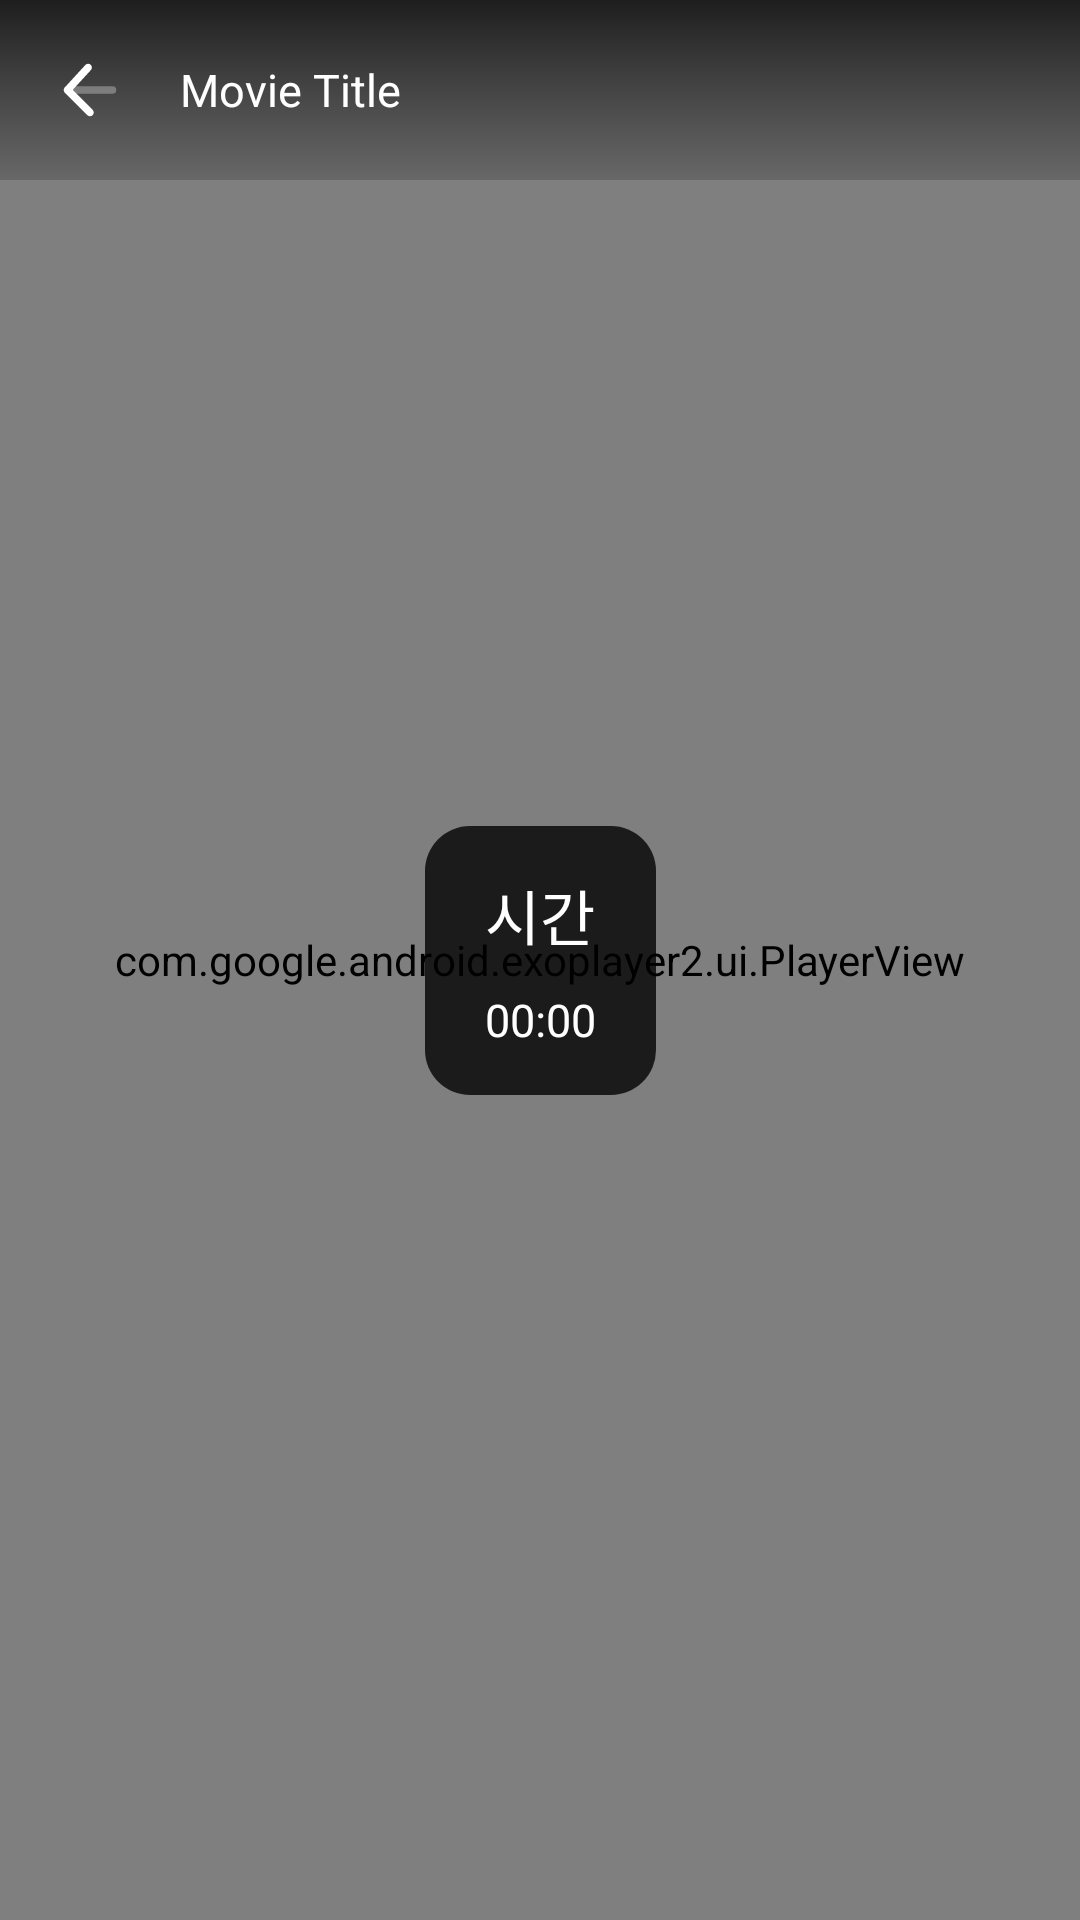

This screen was rendered from an Android layout file. Write that file and the resources it references.
<!-- AndroidManifest.xml: application theme Theme.VideoAndPdf -->
<!-- res/layout/video_player_activity.xml -->
<?xml version="1.0" encoding="UTF-8"?>
<androidx.constraintlayout.widget.ConstraintLayout xmlns:android="http://schemas.android.com/apk/res/android"
    xmlns:app="http://schemas.android.com/apk/res-auto"
    android:id="@+id/root_view"
    android:layout_width="match_parent"
    android:layout_height="match_parent"
    android:background="@color/black"
    android:keepScreenOn="true">

    <com.google.android.exoplayer2.ui.PlayerView
        android:id="@+id/player_view"
        android:layout_width="match_parent"
        android:layout_height="match_parent"
        android:background="@color/black" />

    <androidx.appcompat.widget.LinearLayoutCompat
        android:layout_width="match_parent"
        android:layout_height="60dp"
        android:id="@+id/topbar_layout"
        android:background="@drawable/controller_back_top"
        android:gravity="center_vertical"
        app:layout_constraintTop_toTopOf="parent">

        <androidx.appcompat.widget.AppCompatImageView
            android:id="@+id/go_back"
            android:layout_width="60dp"
            android:layout_height="60dp"
            android:background="?android:attr/selectableItemBackgroundBorderless"
            android:padding="15dp"
            android:src="@drawable/ic_arrow_left"
            android:tint="@color/white" />

        <TextView
            android:id="@+id/title_view"
            android:layout_width="wrap_content"
            android:layout_height="wrap_content"
            android:text="Movie Title"
            android:textColor="@color/white"
            android:textSize="15sp" />
    </androidx.appcompat.widget.LinearLayoutCompat>

    <RelativeLayout
        android:layout_width="4dp"
        android:layout_height="match_parent"
        android:layout_marginStart="40dp"
        android:layout_marginTop="40dp"
        android:layout_marginBottom="40dp"
        android:visibility="gone"
        app:layout_constraintLeft_toLeftOf="parent">

        <ProgressBar
            android:id="@+id/progressbar_gesture_volume"
            style="?android:attr/progressBarStyleHorizontal"
            android:layout_width="4dp"
            android:layout_height="match_parent"
            android:layout_centerInParent="true"
            android:thumbOffset="8dp" />
    </RelativeLayout>

    <androidx.appcompat.widget.LinearLayoutCompat
        android:id="@+id/lin_notify"
        android:layout_width="wrap_content"
        android:layout_height="wrap_content"
        android:layout_centerInParent="true"
        android:background="@drawable/round_play_video_panel"
        android:orientation="vertical"
        android:paddingLeft="20dp"
        android:paddingTop="15dp"
        android:paddingRight="20dp"
        android:paddingBottom="15dp"
        app:layout_constraintBottom_toBottomOf="parent"
        app:layout_constraintLeft_toLeftOf="parent"
        app:layout_constraintRight_toRightOf="parent"
        app:layout_constraintTop_toTopOf="parent">

        <TextView
            android:id="@+id/txt_video_type"
            android:layout_width="wrap_content"
            android:layout_height="wrap_content"
            android:layout_marginBottom="10dp"
            android:text="시간"
            android:textColor="@color/white"
            android:textSize="20dp" />

        <TextView
            android:id="@+id/txt_video_detail"
            android:layout_width="wrap_content"
            android:layout_height="wrap_content"
            android:text="00:00"
            android:textColor="@color/white"
            android:textSize="15dp" />
    </androidx.appcompat.widget.LinearLayoutCompat>

    <androidx.constraintlayout.widget.ConstraintLayout
        android:id="@+id/top_frame"
        android:layout_width="match_parent"
        android:layout_height="match_parent"
        android:visibility="gone">

        <androidx.appcompat.widget.AppCompatImageView
            android:id="@+id/unlock_btn"
            android:layout_width="60dp"
            android:layout_height="60dp"
            android:background="?android:attr/selectableItemBackgroundBorderless"
            android:padding="15dp"
            android:src="@drawable/ic_unlock"
            android:tint="@color/white"
            app:layout_constraintBottom_toBottomOf="parent"
            app:layout_constraintRight_toRightOf="parent"
            app:layout_constraintTop_toTopOf="parent" />
    </androidx.constraintlayout.widget.ConstraintLayout>

    <androidx.appcompat.widget.AppCompatTextView
        android:id="@+id/moving_mk_view"
        android:layout_width="wrap_content"
        android:layout_height="wrap_content"
        android:alpha="0.3"
        android:text="00000000000000000000"
        android:textColor="@color/white"
        android:textSize="20sp"
        android:visibility="gone"
        app:layout_constraintLeft_toLeftOf="parent"
        app:layout_constraintTop_toTopOf="parent" />
</androidx.constraintlayout.widget.ConstraintLayout>
<!-- resources referenced by this layout -->
<resources>
  <!-- drawable controller_back_top (drawable) -->
  <?xml version="1.0" encoding="utf-8"?>
  <shape xmlns:android="http://schemas.android.com/apk/res/android"
      android:shape="rectangle">
      <gradient
          android:angle="90"
          android:centerColor="#75000000"
          android:endColor="#C4000000"
          android:startColor="#2F000000"
          android:type="linear" />
  </shape>
  <!-- drawable ic_arrow_left (drawable) -->
  <vector xmlns:android="http://schemas.android.com/apk/res/android"
      android:width="24dp"
      android:height="24dp"
      android:viewportWidth="24"
      android:viewportHeight="24">
    <path
        android:pathData="M19,12L19,12A1,1 0,0 0,18 11L6,11A1,1 0,0 0,5 12L5,12A1,1 0,0 0,6 13L18,13A1,1 0,0 0,19 12z"
        android:strokeAlpha="0.3"
        android:strokeWidth="1"
        android:fillColor="#000000"
        android:fillType="evenOdd"
        android:strokeColor="#00000000"
        android:fillAlpha="0.3"/>
    <path
        android:pathData="M12.7071,17.2929C13.0976,17.6834 13.0976,18.3166 12.7071,18.7071C12.3166,19.0976 11.6834,19.0976 11.2929,18.7071L5.2929,12.7071C4.9143,12.3285 4.9011,11.7189 5.2628,11.3243L10.7628,5.3243C11.136,4.9172 11.7686,4.8897 12.1757,5.2628C12.5828,5.636 12.6103,6.2686 12.2372,6.6757L7.3841,11.9699L12.7071,17.2929Z"
        android:strokeWidth="1"
        android:fillColor="#000000"
        android:fillType="nonZero"
        android:strokeColor="#00000000"/>
  </vector>
  <!-- drawable ic_unlock (drawable) -->
  <vector xmlns:android="http://schemas.android.com/apk/res/android"
      android:width="24dp"
      android:height="24dp"
      android:viewportWidth="24"
      android:viewportHeight="24">
    <path
        android:pathData="M15.6275,4.5588L14.4694,6.2959C13.928,5.513 13.0239,5 12,5C10.3431,5 9,6.3431 9,8L9,10L14,10L17,10L18,10C19.1046,10 20,10.8954 20,12L20,18C20,19.1046 19.1046,20 18,20L6,20C4.8954,20 4,19.1046 4,18L4,12C4,10.8954 4.8954,10 6,10L7,10L7,8C7,5.2386 9.2386,3 12,3C13.4281,3 14.7163,3.5987 15.6275,4.5588Z"
        android:strokeWidth="1"
        android:fillColor="#000000"
        android:fillType="evenOdd"
        android:strokeColor="#00000000"/>
  </vector>
  <!-- drawable round_play_video_panel (drawable) -->
  <?xml version="1.0" encoding="utf-8"?>
  <shape xmlns:n1="http://schemas.android.com/apk/res/android"
      xmlns:n2="http://schemas.android.com/apk/res-auto">
      <solid n1:color="#C8000000" />
      <corners n1:radius="15dp" />
  </shape>
  <style name="Theme.VideoAndPdf" parent="Theme.MaterialComponents.DayNight.DarkActionBar">
          
          <item name="colorPrimary">@color/purple_500</item>
          <item name="colorPrimaryVariant">@color/purple_700</item>
          <item name="colorOnPrimary">@color/white</item>
          
          <item name="colorSecondary">@color/teal_200</item>
          <item name="colorSecondaryVariant">@color/teal_700</item>
          <item name="colorOnSecondary">@color/black</item>
          
          <item name="android:statusBarColor" tools:targetApi="l">?attr/colorPrimaryVariant</item>
          
      </style>
  <!-- not gathered from this repository: default colours our renderer supplied (Android Studio template values) -->
  <color name="purple_500">#FF6200EE</color>
  <color name="purple_700">#FF3700B3</color>
  <color name="teal_200">#FF03DAC5</color>
  <color name="teal_700">#FF018786</color>
  <color name="black">#FF000000</color>
  <color name="white">#FFFFFFFF</color>
</resources>
